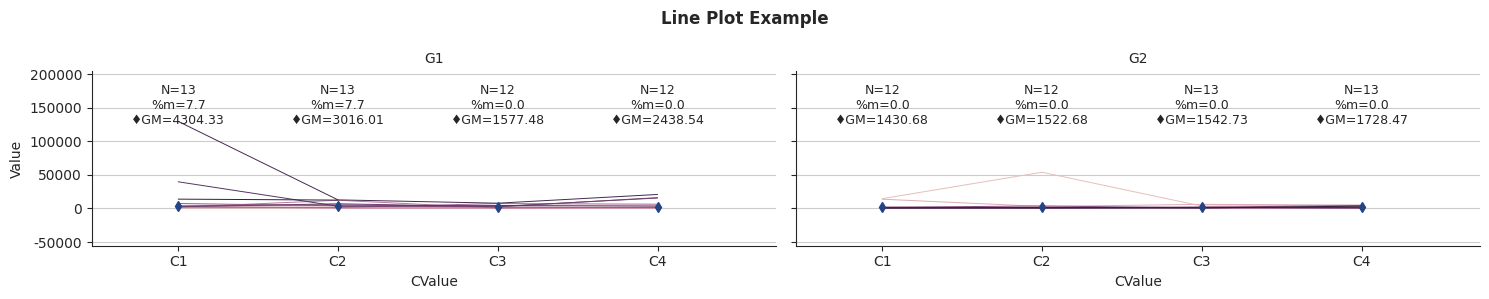

This figure's Python source:
#  Copyright (C) 2023 Y Hsu <yh202109@gmail.com>
#
#  This program is free software: you can redistribute it and/or modify
#  it under the terms of the GNU General Public license as published by
#  the Free software Foundation, either version 3 of the License, or
#  any later version.
#
#  This program is distributed in the hope that it will be useful,
#  but WITHOUT ANY WARRANTY; without even the implied warranty of
#  MERCHANTABILITY or FITNESS FOR A PARTICULAR PURPOSE. See the
#  GNU General Public License for more details
#
#  You should have received a copy of the GNU General Public license
#  along with this program. If not, see <https://www.gnu.org/license/>

import pandas as pd
import numpy as np
import matplotlib.pyplot as plt
import seaborn as sns

class catPlotter:
    """
    A class for creating categorical box plots and strip plots.

    Parameters:
    - df (pandas.DataFrame): The input DataFrame.
    - group_col (str): The column name for grouping the data.
    - y_col (str): The column name for the y-axis variable.
    - x_col (str): The column name for the x-axis variable.
    - grid_col (str, optional): The column name for creating subplots based on a grid. Default is None.
    - grid_wrap (int, optional): The number of columns in the grid. Default is None.
    - pt_size (int, optional): The size of the points in the strip plot. Default is 5.
    - x_scale_base (int, optional): The base for the x-axis scale. Default is 10.
    - title (str, optional): The title of the plot. Default is an empty string.
    - fig_size_0 (int, optional): The width of the figure. Default is 7.
    - fig_size_1 (int, optional): The height of the figure. Default is 6.
    - grid_kws (dict, optional): Additional keyword arguments for the FacetGrid. Default is None.
    """

    def __init__(self, df, y_col, group_col=None, grid_col=None, grid_wrap=None, x_col=None, pt_size=5, y_scale_base=0, x_scale_base=0, title="", fig_size_0=7, fig_size_1=6, point_position='swarm', x_label_rotate=None, grid_kws=None):
        if df is None:
            df = self.generate_example_dataset()
        self.df = df
        if not grid_col or not grid_col in df.columns:
            grid_col = ""
        self.grid_col = grid_col
        if not grid_wrap:
            grid_wrap = 1
        self.point_position = point_position
        self.grid_wrap = grid_wrap
        self.group_col = group_col
        self.y_col = y_col
        self.x_col = x_col
        self.pt_size = pt_size
        self.x_scale_base = x_scale_base
        self.y_scale_base = y_scale_base
        self.title = title
        self.fig_size_0 = fig_size_0
        self.fig_size_1 = fig_size_1
        self.x_label_rotate = x_label_rotate
        if group_col and group_col in df.columns:
            self.group_order = sorted(df[self.group_col].unique())
        else:
            self.group_order = []
        if x_col and x_col in df.columns:
            self.x_order = sorted(df[self.x_col].unique())
        else:
            self.x_order = []
        if grid_kws is None:
            grid_kws = {}
        self.grid_kws = grid_kws
        sns.set_style("ticks", {'axes.grid': True})

    def boxplot(self):
        """
        Create a categorical box plot and strip plot.

        Raises:
        - ValueError: If group_col or y_col is not found in DataFrame columns.
        """
        if self.x_col not in self.df.columns or self.y_col not in self.df.columns:
            raise ValueError("x_col or y_col not found in DataFrame columns")

        if self.grid_col:
            df = self.df.sort_values(by=[self.grid_col, self.x_col]).reset_index()

            g = sns.FacetGrid(df, col=self.grid_col, col_wrap=self.grid_wrap, height=self.grid_kws.get('height', 2.5), aspect=self.grid_kws.get('aspect', 3), sharex=True, sharey=False, legend_out=True)
            g.map(sns.boxplot, self.y_col, self.x_col, order=self.x_order, whis=[0, 100], width=0.4, palette=sns.light_palette("#79C", n_colors=len(self.x_order)), hue_order=self.x_order)
            if self.point_position=='swarm': 
                g.map(sns.swarmplot, self.y_col, self.x_col, order=self.x_order, size=self.pt_size, marker='o', color=".3", alpha=0.5, palette=sns.dark_palette("#69d", reverse=True, n_colors=len(self.x_order)), hue_order=self.x_order)
            else: 
                g.map(sns.stripplot, self.y_col, self.x_col, order=self.x_order, size=self.pt_size, marker='*', color=".3", alpha=0.5, jitter=0.3, palette=sns.dark_palette("#69d", reverse=True, n_colors=len(self.x_order)), hue_order=self.x_order)
            g.set_titles("{col_name}")
            g.set(xlabel=None, xticklabels=[])
            g.despine(trim=False, left=False)

            if self.y_scale_base > 0:
                plt.xscale("log", base=self.y_scale_base)

            for ax in g.axes.flat:
                tmp = ax.get_xlim()
                font_size = int(ax.xaxis.label.get_fontsize() * 0.9)
                subset_df = df[df[self.grid_col] == ax.get_title()]
                x_counts = subset_df.groupby(self.x_col, dropna=True).size()
                geometric_means = subset_df.groupby(self.x_col)[self.y_col].apply(lambda x: np.exp(np.mean(np.log(x))))
                nan_percentage = subset_df.groupby(self.x_col)[self.y_col].apply(lambda x: (x.isna() | np.isnan(x)).mean() * 100)
                for i in list(range(0, len(self.x_order))):
                    if self.x_order[i] in x_counts.index:
                        count = x_counts[self.x_order[i]]
                        mean = geometric_means[self.x_order[i]]
                        nanperct = nan_percentage[self.x_order[i]]
                        ax.text(tmp[1], i, f'N={count}; %m={nanperct:.1f}\n♦GM={mean:.2f}', va='center', ha='left', fontsize=font_size)
                        ax.plot(mean, i, marker='d', markersize=max(int(font_size*.6),1), color="#248")

            plt.suptitle(self.title, weight='bold')
            plt.tight_layout() 

        else:
            df = self.df.sort_values(self.x_col).reset_index()
            f, ax = plt.subplots(figsize=(self.fig_size_0, self.fig_size_1))

            sns.boxplot(df, x=self.y_col, y=self.x_col, order=self.x_order, whis=[0, 100], width=0.4, palette=sns.light_palette("#79C", n_colors=len(self.x_order)), hue_order=self.x_order)
            if self.point_position=='swarm': 
                sns.swarmplot(df, x=self.y_col, y=self.x_col, order=self.x_order, size=self.pt_size, marker='o', color=".3", alpha=0.3, palette=sns.dark_palette("#69d", reverse=True, n_colors=len(self.x_order)), hue_order=self.x_order)
            else: 
                sns.stripplot(df, x=self.y_col, y=self.x_col, order=self.x_order, size=self.pt_size, marker='*', color=".3", alpha=0.3, jitter=0.3, palette=sns.dark_palette("#69d", reverse=True, n_colors=len(self.x_order, hue_order=self.x_order)) )

            if self.y_scale_base > 0:
                plt.xscale("log", base=self.y_scale_base)

            x_counts = df.groupby(self.x_col, dropna=True).size()
            geometric_means = df.groupby(self.x_col)[self.y_col].apply(lambda x: np.exp(np.mean(np.log(x))))
            nan_percentage = df.groupby(self.x_col)[self.y_col].apply(lambda x: (x.isna() | np.isnan(x)).mean() * 100)
            font_size = int(ax.xaxis.label.get_fontsize() * 0.9)
            tmp = ax.get_xlim()
            for i in list(range(0, len(self.x_order))):
                count = x_counts[self.x_order[i]]
                mean = geometric_means[self.x_order[i]]
                nanperct = nan_percentage[self.x_order[i]]
                ax.text(tmp[1], i, f'N: {count}\n♦GM: {mean:.2f}\n%m: {nanperct:.1f}', va='center', ha='left')
                ax.plot(mean, i, marker='d', markersize=max(int(font_size*.6),1), color="#248")

            plt.tight_layout()
            ax.set_title(self.title)
            ax.xaxis.grid(True)
            ax.set(ylabel="")
            sns.despine(trim=False, left=True)

    @staticmethod
    def generate_example_dataset():
        """
        Generate an example dataset.

        Returns:
            pandas.DataFrame: The example dataset.
        """
        grid = ['G1'] * 50 + ['G2'] * 50
        group = np.repeat(['A', 'B', 'C', 'D', 'E'], 20)
        y_value = np.random.normal(0, 1, size=100)
        x_value = np.tile(['C1', 'C2', 'C3', 'C4'], 25)
        x_group = np.repeat(range(25),4)
        df = pd.DataFrame({'Group': group, 'Value': y_value, 'Grid': grid, 'CValue': x_value, 'CValueGroup': x_group})
        df.loc[df['Group'] == 'B', 'Value'] += 2
        df.loc[df['Group'] == 'C', 'Value'] += 3
        df.loc[df.index[0], 'Value'] = np.nan
        df.loc[df.index[1], 'Value'] = None 

        df['Value'] = np.exp(np.abs(df['Value'])+6)
        return df

    def lineplot(self):
        """
        Create a line plot by categorical group_col on the x-axis with grid option.

        Raises:
        - ValueError: If group_col or y_col is not found in DataFrame columns.
        """
        if self.group_col not in self.df.columns or self.y_col not in self.df.columns or self.x_col not in self.df.columns:
            raise ValueError("group_col, x_col, or y_col not found in DataFrame columns")

        if self.grid_col:
            df_grouped = self.df.groupby([self.x_col, self.group_col, self.grid_col])[self.y_col].nunique()
        else:
            df_grouped = self.df.groupby([self.x_col, self.group_col])[self.y_col].nunique()
        if (df_grouped > 1).any():
            raise AssertionError("Multiple y_col values found for a combination of x_col and group_col")

        if self.grid_col:
            df = self.df
            df.loc[:,'GroupedMean'] = df.groupby([self.grid_col, self.group_col])[self.y_col].transform('mean')
            df = df.sort_values([self.grid_col, self.x_col, 'GroupedMean']).reset_index()

            g = sns.FacetGrid(df, col=self.grid_col, col_wrap=self.grid_wrap, height=self.grid_kws.get('height', 3), aspect=self.grid_kws.get('aspect', 2.5), sharex=True, sharey=True, legend_out=True)
            
            if self.point_position=='density':
                if self.y_scale_base > 0:
                    g.map(sns.violinplot, self.x_col, self.y_col, log_scale=self.y_scale_base, fill=False, order=self.x_order)
                else:
                    g.map(sns.violinplot, self.x_col, self.y_col, log_scale=False, fill=False, order=self.x_order)
            else:
                if self.y_scale_base > 0:
                    g.map(sns.violinplot, self.x_col, self.y_col, log_scale=self.y_scale_base, fill=False, order=self.x_order, linewidth=0)
                else:
                    g.map(sns.violinplot, self.x_col, self.y_col, log_scale=False, fill=False, order=self.x_order, linewidth=0)
            g.map(sns.lineplot, self.x_col, self.y_col, self.group_col, sort=True, hue='GroupedMean', linewidth=0.7)

            g.set_titles("{col_name}")

            if self.y_scale_base > 0:
                plt.yscale("log", base=self.y_scale_base)

            for ax in g.axes.flat:
                tmp = ax.get_ylim()
                font_size = int(ax.xaxis.label.get_fontsize() * 0.9)
                subset_df = df[df[self.grid_col] == ax.get_title()]
                x_counts = subset_df.groupby(self.x_col, dropna=True).size()
                geometric_means = subset_df.groupby(self.x_col)[self.y_col].apply(lambda x: np.exp(np.mean(np.log(x))))
                nan_percentage = subset_df.groupby(self.x_col)[self.y_col].apply(lambda x: (x.isna() | np.isnan(x)).mean() * 100)
                for i in list(range(0, len(self.x_order))):
                    if self.x_order[i] in x_counts.index:
                        count = x_counts[self.x_order[i]]
                        mean = geometric_means[self.x_order[i]]
                        nanperct = nan_percentage[self.x_order[i]]
                        ax.text(i, tmp[1], f'N={count}\n%m={nanperct:.1f}\n♦GM={mean:.2f}', va='top', ha='center', fontsize=font_size)
                        ax.plot(i, mean, marker='d', markersize=max(int(font_size*.6),1), color="#248")
                if self.x_label_rotate:
                    plt.xticks(rotation=self.x_label_rotate)

            ax.set_ylim(top=tmp[1]*1.1) 
            tmp = ax.get_xlim()
            ax.set_xlim(left=tmp[0] - len(self.x_order)*0.05, right=tmp[1] + len(self.x_order)*0.05) 
            plt.suptitle(self.title, weight='bold')
            plt.tight_layout()

        else:
            df = self.df
            df['GroupedMean']=np.NaN
            df.loc[:,'GroupedMean'] = df.groupby([self.group_col])[self.y_col].transform('mean')
            df = df.sort_values([self.x_col, 'GroupedMean']).reset_index()
            f, ax = plt.subplots(figsize=(self.fig_size_0, self.fig_size_1))
            
            if self.point_position=='density':
                if self.y_scale_base > 0:
                    sns.violinplot(df, x=self.x_col, y=self.y_col, log_scale=self.y_scale_base, fill=False, order=self.x_order)
                else:
                    sns.violinplot(df, x=self.x_col, y=self.y_col, log_scale=False, fill=False, order=self.x_order)
            else:
                if self.y_scale_base > 0:
                    sns.violinplot(df, x=self.x_col, y=self.y_col, log_scale=self.y_scale_base, fill=False, order=self.x_order, linewidth=0)
                else:
                    sns.violinplot(df, x=self.x_col, y=self.y_col, log_scale=False, fill=False, order=self.x_order, linewidth=0)
            sns.lineplot(df, x=self.x_col, y=self.y_col, hue=self.group_col, sort=True, legend=False)

            if self.y_scale_base > 0:
                plt.yscale("log", base=self.y_scale_base)

            tmp = ax.get_ylim()
            x_counts = df.groupby(self.x_col, dropna=True).size()
            geometric_means = df.groupby(self.x_col)[self.y_col].apply(lambda x: np.exp(np.mean(np.log(x))))
            nan_percentage = df.groupby(self.x_col)[self.y_col].apply(lambda x: (x.isna() | np.isnan(x)).mean() * 100)
            font_size = int(ax.xaxis.label.get_fontsize() * 0.9)
            for i in list(range(0, len(self.x_order))):
                count = x_counts[self.x_order[i]]
                mean = geometric_means[self.x_order[i]]
                nanperct = nan_percentage[self.x_order[i]]
                ax.text(i, tmp[1], f'N={count}\n%m={nanperct:.1f}\n♦GM={mean:.2f}', va='top', ha='center', fontsize=font_size)
                ax.plot(i, mean, marker='d', markersize=max(int(font_size*.6),1), color="#248")

            ax.set_ylim(top=tmp[1]*1.1) 
            tmp = ax.get_xlim()
            ax.set_xlim(left=tmp[0] - len(self.x_order)*0.05, right=tmp[1] + len(self.x_order)*0.05) 
            ax.set_title(self.title)
            ax.xaxis.grid(True)
            if self.x_label_rotate:
                plt.xticks(rotation=self.x_label_rotate)
            plt.tight_layout()
            sns.despine(trim=False, left=False)

if __name__ == "__main__":
    plotter = catPlotter(None, y_col='Value', group_col='CValueGroup', x_col='CValue', grid_col='Grid', grid_wrap=2, point_position=None, title='Line Plot Example')
    plotter.lineplot()
    plt.show()
